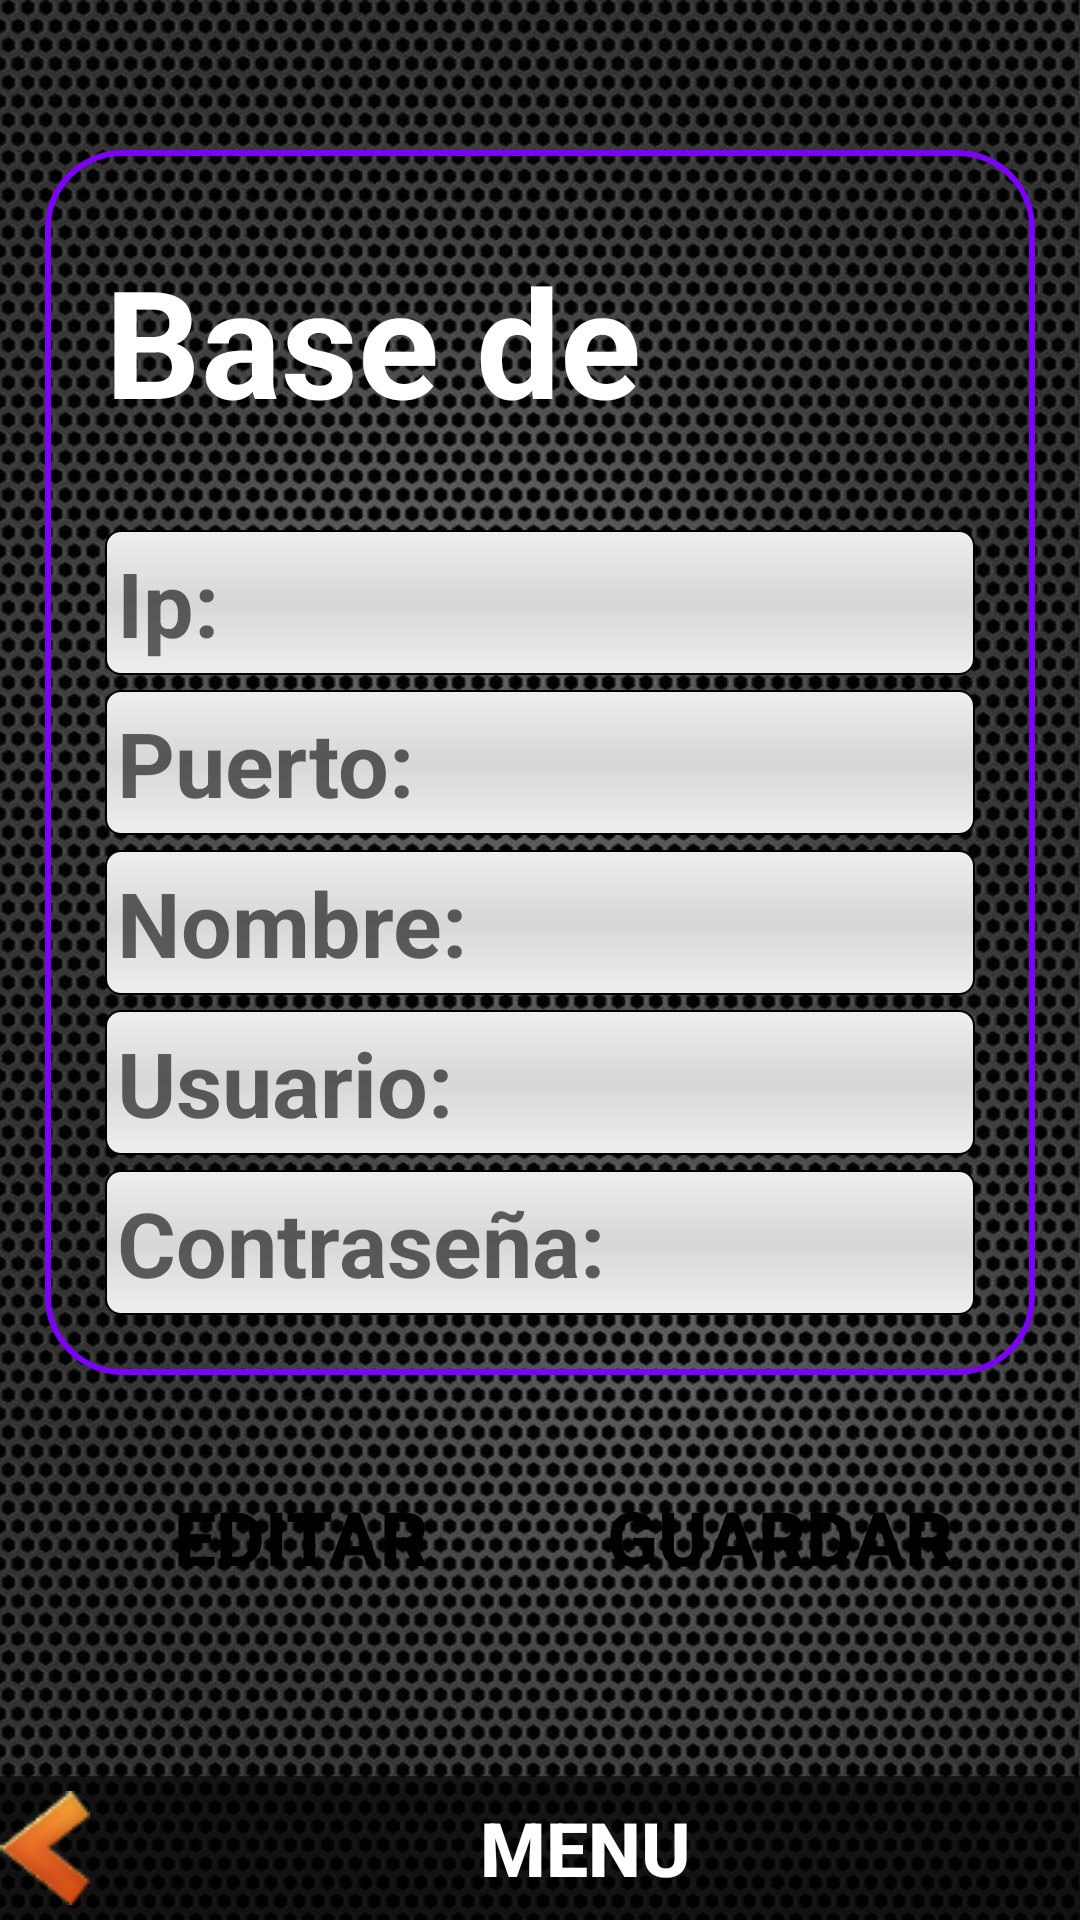

Write the Android layout XML for this screen, with the resource values it uses.
<!-- AndroidManifest.xml: application theme AppTheme -->
<!-- res/layout/config.xml -->
<?xml version="1.0" encoding="utf-8"?>
<LinearLayout xmlns:android="http://schemas.android.com/apk/res/android"
    android:layout_width="fill_parent"
    android:layout_height="fill_parent"
    android:background="@drawable/fondoapp1"
    android:orientation="vertical" >

    <LinearLayout
        android:layout_width="fill_parent"
        android:layout_height="0dp"
        android:layout_weight="0.1"
        android:orientation="vertical"
        android:paddingLeft="15dp"
        android:paddingRight="15dp" 
        android:layout_marginTop="10dp">

        <ImageView
            android:layout_width="match_parent"
            android:layout_height="wrap_content"
            android:contentDescription="@string/logo"
            android:src="@drawable/logo2" />

        <LinearLayout
            android:layout_width="match_parent"
            android:layout_height="wrap_content"
            android:layout_marginTop="40dp"
            android:background="@drawable/lineas"
            android:orientation="vertical"
            android:padding="20dp" >

            <TextView
                android:layout_width="match_parent"
                android:layout_height="wrap_content"
                android:layout_marginTop="10dp"
                android:text="@string/base_de_datos"
                android:textSize="50sp"
                android:textStyle="bold" 
                android:textColor="#FFFFFF" />

            <EditText
                android:id="@+id/ip"
                android:layout_width="match_parent"
                android:layout_height="wrap_content"
                android:layout_marginTop="30dp"
                android:background="@drawable/edittext_select"
                android:hint="@string/ip_"
                android:inputType="text"
                android:textSize="30sp" />

            <EditText
                android:id="@+id/puerto"
                android:layout_width="match_parent"
                android:layout_height="wrap_content"
                android:layout_marginTop="5dp"
                android:background="@drawable/edittext_select"
                android:hint="@string/puerto_"
                android:inputType="number"
                android:textSize="30sp" />

            <EditText
                android:id="@+id/nombre"
                android:layout_width="match_parent"
                android:layout_height="wrap_content"
                android:layout_marginTop="5dp"
                android:background="@drawable/edittext_select"
                android:hint="@string/Nombre"
                android:inputType="text"
                android:textSize="30sp" />

            <EditText
                android:id="@+id/user"
                android:layout_width="match_parent"
                android:layout_height="wrap_content"
                android:layout_marginTop="5dp"
                android:background="@drawable/edittext_select"
                android:hint="@string/usuario"
                android:inputType="text"
                android:textSize="30sp" />

            <EditText
                android:id="@+id/password"
                android:layout_width="match_parent"
                android:layout_height="wrap_content"
                android:layout_marginTop="5dp"
                android:background="@drawable/edittext_select"
                android:hint="@string/contrase_a"
                android:inputType="textPassword"
                android:textSize="30sp" />
        </LinearLayout>

        <LinearLayout
            android:layout_width="match_parent"
            android:layout_height="wrap_content"
            android:layout_marginTop="30dp"
            android:orientation="horizontal"
            android:paddingLeft="15dp"
            android:paddingRight="15dp" >

            <Button
                android:id="@+id/editar"
                style="@style/MultiGradient"
                android:layout_width="150dp"
                android:layout_height="wrap_content"
                android:layout_marginEnd="10dp"
                android:layout_marginRight="10dp"
                android:layout_weight="1"
                android:text="@string/editar" />

            <Button
                android:id="@+id/guardar"
                style="@style/MultiGradient"
                android:layout_width="150dp"
                android:layout_height="wrap_content"
                android:layout_marginLeft="10dp"
                android:layout_marginStart="10dp"
                android:layout_weight="1"
                android:text="@string/guardar" />
        </LinearLayout>

        <LinearLayout
            android:layout_width="match_parent"
            android:layout_height="wrap_content"
            android:layout_marginTop="40dp"
            android:orientation="horizontal"
            android:paddingLeft="15dp"
            android:paddingRight="15dp"
            android:weightSum="2" >

            <Button
                android:id="@+id/servicio"
                android:layout_width="wrap_content"
                android:layout_height="wrap_content"
                android:layout_marginEnd="20dp"
                android:layout_marginRight="20dp"
                android:layout_weight="1"
                android:background="@drawable/imgbutton"
                android:contentDescription="@string/registrar_vehiculo"
                android:drawableTop="@drawable/servicio"
                android:text="@string/servicios" 
                android:textColor="#FFFFFF"
                android:textSize="20sp"/>

            <Button
                android:id="@+id/tecnico"
                android:layout_width="wrap_content"
                android:layout_height="wrap_content"
                android:layout_marginLeft="20dp"
                android:layout_marginStart="20dp"
                android:layout_weight="1"
                android:background="@drawable/imgbutton"
                android:contentDescription="@string/orden_de_compra"
                android:drawableTop="@drawable/casco" 
                android:textColor="#FFFFFF"
                android:text="@string/tecnicos" 
                android:textSize="20sp"/>
        </LinearLayout>
    </LinearLayout>

    <Button
        android:id="@+id/menu"
        android:layout_width="fill_parent"
        android:layout_height="wrap_content"
        android:layout_gravity="bottom|center_horizontal"
        android:layout_marginTop="20dp"
        android:background="@drawable/atras"
        android:drawableLeft="@drawable/menorque"
        android:drawableStart="@drawable/menorque"
        android:text="@string/menu"
        android:textColor="#FFFFFF" />

</LinearLayout>
<!-- resources referenced by this layout -->
<resources>
  <!-- drawable atras (drawable) -->
  <?xml version="1.0" encoding="utf-8"?>
  <selector xmlns:android="http://schemas.android.com/apk/res/android">
  
      <item android:state_pressed="false"><shape>
              <solid android:color="#99000000" />
  
              <stroke android:color="#000000" />
          </shape></item>
      <item android:state_pressed="true"><shape>
              <stroke android:width="2dp" android:color="#FFA200" />
  
              <solid android:color="#FFC155" />
          </shape></item>
  
  </selector>
  <!-- drawable imgbutton (drawable) -->
  <?xml version="1.0" encoding="utf-8"?>
  
  <selector xmlns:android="http://schemas.android.com/apk/res/android">
  
     
          
      <item android:state_pressed="true"><shape>
              <corners android:bottomLeftRadius="50dp" android:bottomRightRadius="50dp" android:topLeftRadius="50dp" android:topRightRadius="50dp" />
  
              <solid android:color="#0054CA" />
  
              <stroke android:color="#FFFFFF" android:width="1dp" />
          </shape></item>
  </selector>
  <!-- drawable lineas (drawable) -->
  <shape xmlns:android="http://schemas.android.com/apk/res/android" >
  
     
      <corners android:radius="25dp" />
      <solid android:color="#00000000"/>
      
      
      <stroke
          android:width="2dp"
          android:color="#7B01F8" />
  
  </shape>
  <string name="Nombre">Nombre:</string>
  <string name="base_de_datos">Base de Datos</string>
  <string name="contrase_a">Contraseña:</string>
  <string name="editar">Editar</string>
  <string name="guardar">Guardar</string>
  <string name="ip_">Ip:</string>
  <string name="logo">logo</string>
  <string name="menu">MENU</string>
  <string name="orden_de_compra">Orden de compra</string>
  <string name="puerto_">Puerto:</string>
  <string name="registrar_vehiculo">Registrar vehiculo</string>
  <string name="servicios">SERVICIOS</string>
  <string name="tecnicos">TECNICOS</string>
  <string name="usuario">Usuario:</string>
  <style name="MultiGradient">
          <item name="android:background">@drawable/selector_multi_gradients</item>
          <item name="android:padding">@dimen/button_padding</item>
          <item name="android:textColor">@drawable/selector_color</item>
      </style>
  <style name="AppTheme" parent="AppBaseTheme">
          <item name="android:ems">16</item>
          <item name="android:lines">1</item>
          <item name="android:textSize">25sp</item>
          <item name="android:textStyle">bold </item>
      </style>
  <!-- drawable selector_color (drawable) -->
  <?xml version="1.0" encoding="utf-8"?>
  
  <selector xmlns:android="http://schemas.android.com/apk/res/android">
  
      <item android:state_pressed="true" android:color="@color/pressed_text" />
      <item android:state_focused="false" android:state_enabled="true" android:color="@color/normal_text" />
      <item android:state_focused="false" android:state_enabled="false" android:color="@color/disabled_text" />
  
      
  </selector>
  <style name="AppBaseTheme" parent="Theme.AppCompat.Light">
          
      </style>
  <color name="pressed_text">#FFFFFF</color>
  <color name="normal_text">#000000</color>
  <color name="disabled_text">#EBC7BE</color>
</resources>
